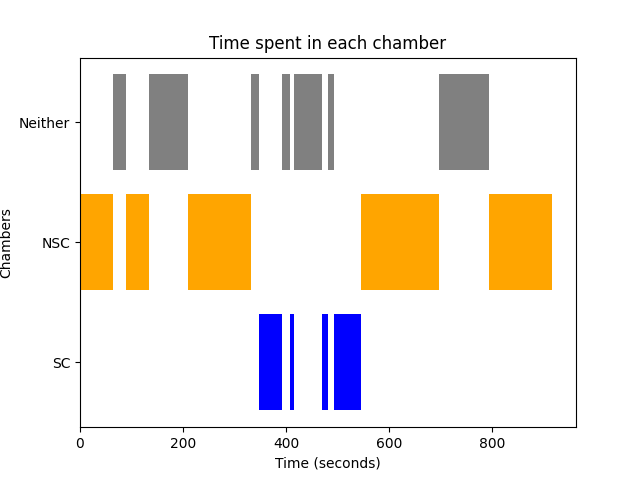

The data file committed next to this chart (first rows):
Chamber, Start Time, End Time, Average Time
NSC, 0, 65.0, 46.02
Neither, 65.0, 88.8, 29.44
NSC, 88.8, 109, 46.02
NSC, 109, 133.3, 46.02
Neither, 133.3, 174.1, 29.44
Neither, 174.1, 189.5, 29.44
Neither, 189.5, 208.8, 29.44
NSC, 208.8, 225.4, 46.02
NSC, 225.4, 275, 46.02
NSC, 275, 315.1, 46.02
NSC, 315.1, 331.2, 46.02
Neither, 331.2, 346.9, 29.44
SC, 346.9, 392.4, 29.12
Neither, 392.4, 407, 29.44
SC, 407, 415.2, 29.12
Neither, 415.2, 433.7, 29.44
Neither, 433.7, 469.7, 29.44
SC, 469.7, 481.1, 29.12
Neither, 481.1, 494.0, 29.44
SC, 494.0, 545.4, 29.12
NSC, 545.4, 614.6, 46.02
NSC, 614.6, 697.4, 46.02
Neither, 697.4, 794.8, 29.44
NSC, 794.8, 864.5, 46.02
NSC, 864.5, 917.2, 46.02
